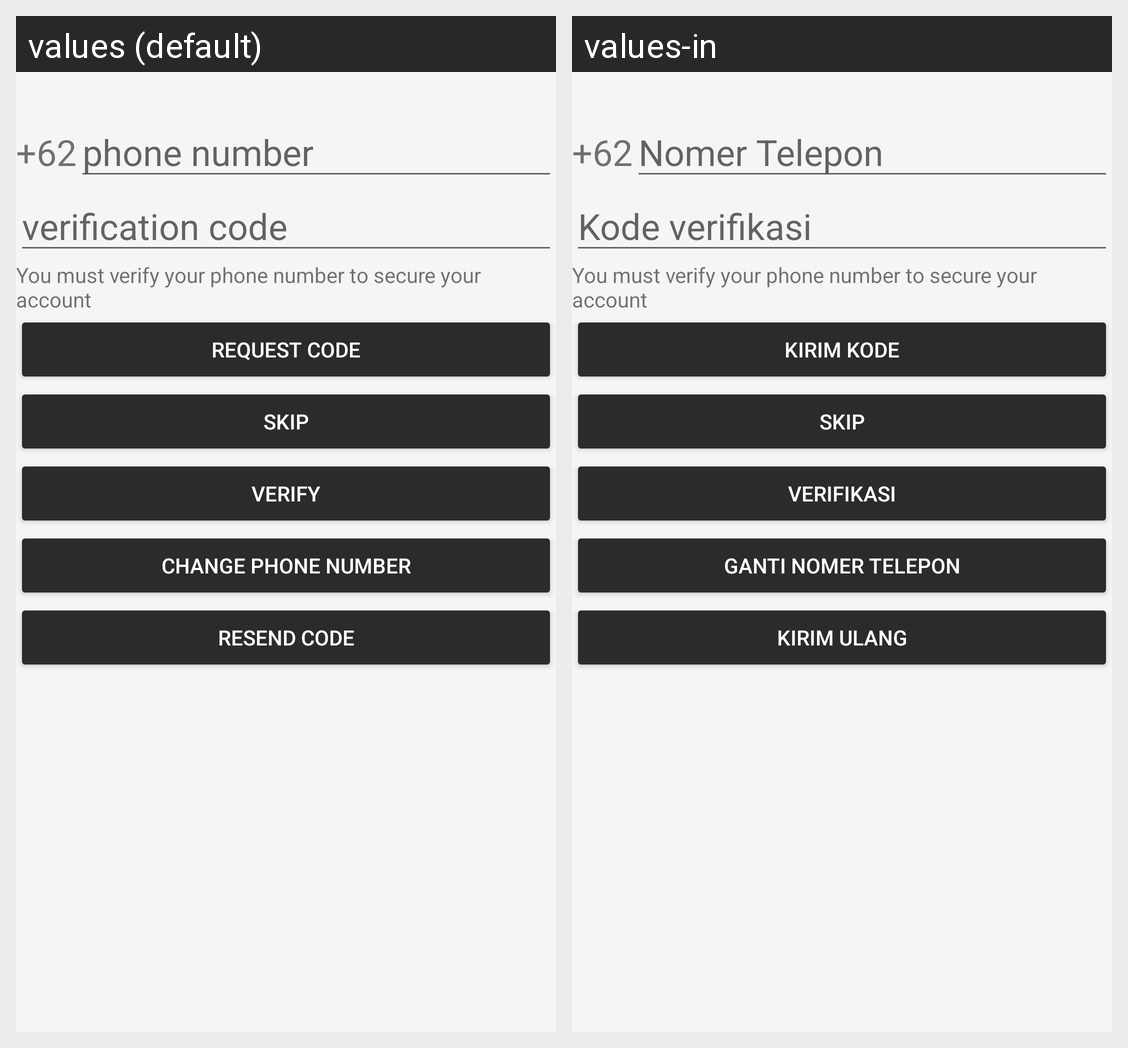

This grid shows one Android layout under two languages. Give, for every string resource on the screen, its name, the default text and each shown locale's text.
Android screen res/layout/activity_phone_auth.xml rendered under 2 locales, left to right: values (default), values-in. Device: Nexus 5 (rendered at 1080×1920; each locale shown at half size, 540×960, under a caption strip naming it); theme AppTheme.
Strings drawn on this screen, with the default value and each locale's value (text and hints the layout hard-codes, and strings that could not be matched under every locale, appear in the picture but are not listed):

hint_phone_number
  values: phone number
  values-in: Nomer Telepon

hint_verification_code
  values: verification code
  values-in: Kode verifikasi

start_phone_auth
  values: Request code
  values-in: Kirim kode

skip
  values: SKIP
  values-in: SKIP

verify_phone_auth
  values: Verify
  values-in: Verifikasi

change_phone_number
  values: Change Phone Number
  values-in: Ganti nomer telepon

resend_phone_auth
  values: Resend code
  values-in: Kirim ulang
